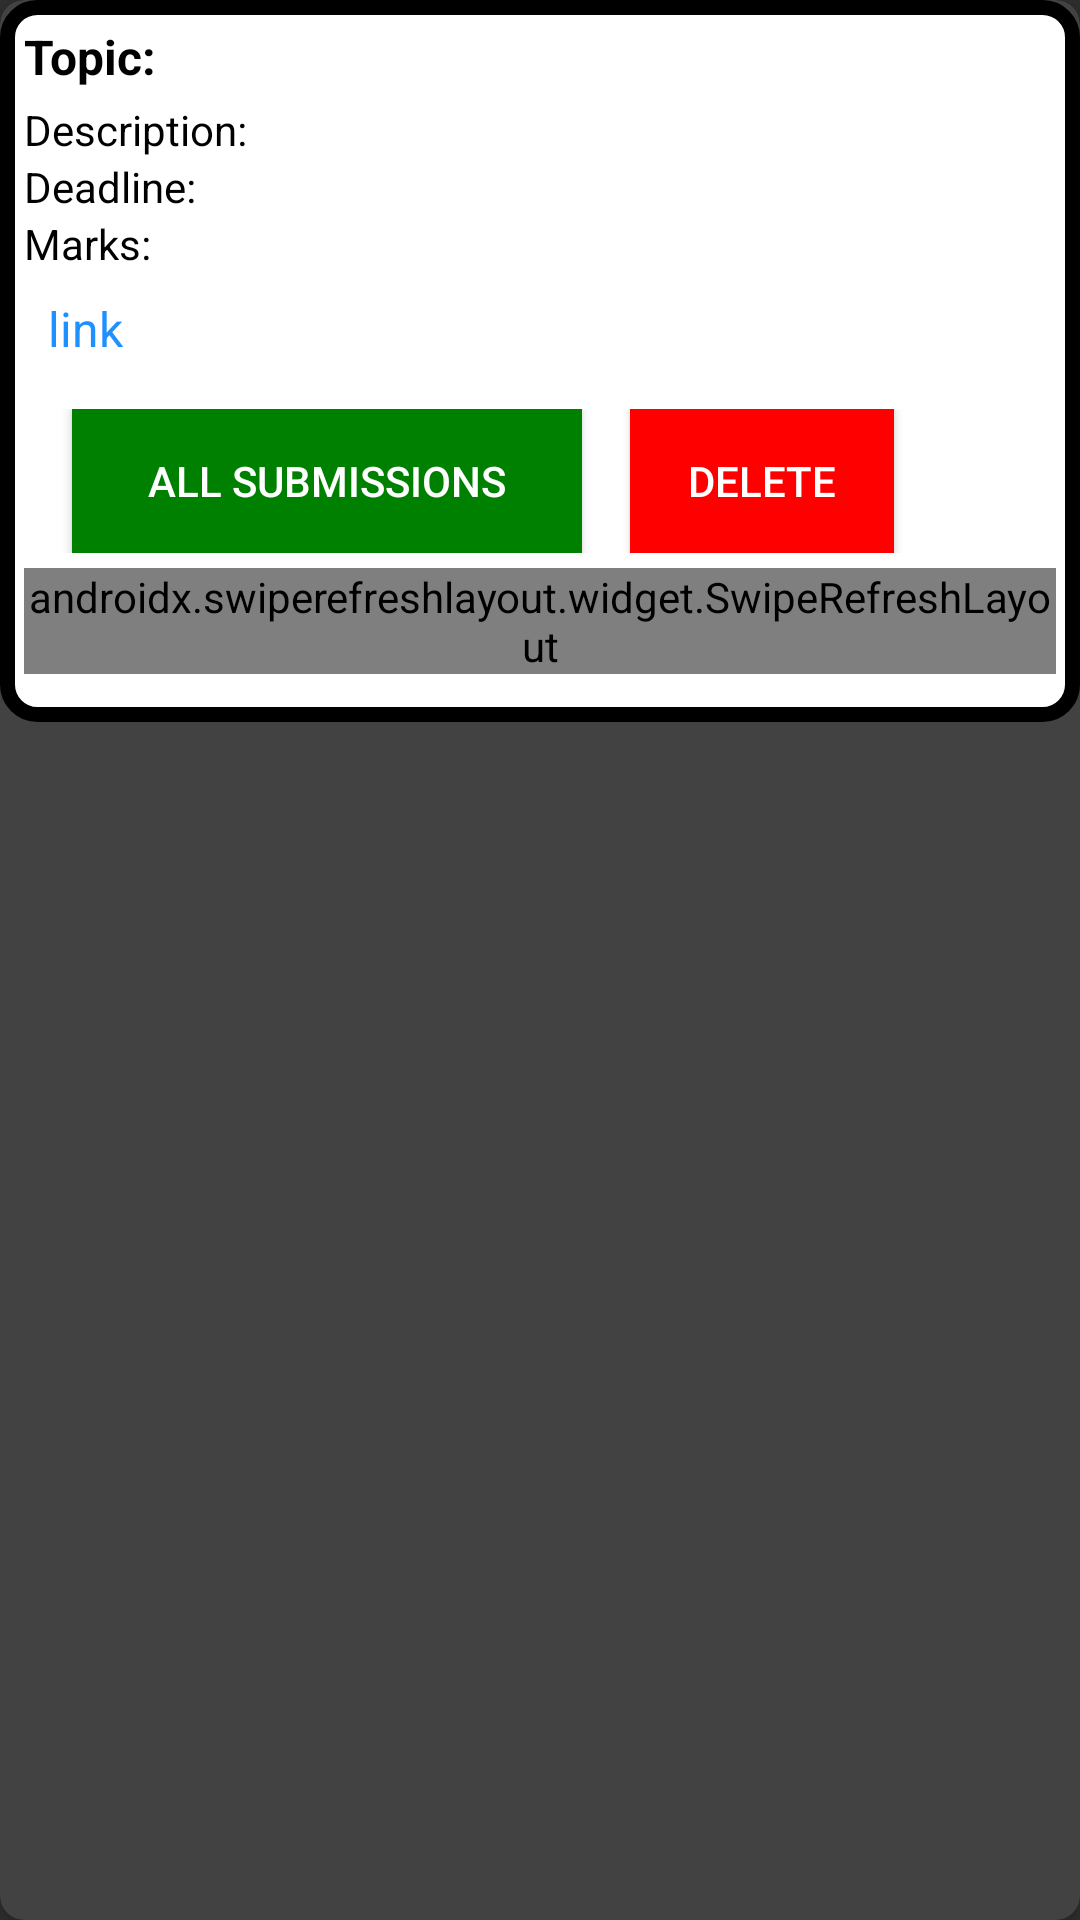

The Android layout XML behind this screen, and the referenced resources:
<!-- AndroidManifest.xml: application theme Theme.Design.NoActionBar -->
<!-- res/layout/activity_teacher_assignment.xml -->
<androidx.cardview.widget.CardView
    xmlns:android="http://schemas.android.com/apk/res/android"
    xmlns:app="http://schemas.android.com/apk/res-auto"
    android:layout_width="match_parent"
    android:layout_height="wrap_content"
    android:layout_margin="8dp"
    app:cardCornerRadius="8dp"
    app:cardElevation="4dp"

    android:padding="8dp">

    <LinearLayout
        android:layout_width="match_parent"
        android:layout_height="wrap_content"
        android:orientation="vertical"
        android:background="@drawable/bordered_box"
        android:padding="8dp">

        <TextView
            android:id="@+id/assignmentTitleTextView"
            android:layout_width="wrap_content"
            android:layout_height="wrap_content"
            android:text="Topic: "
            android:textStyle="bold"
            android:textColor="@color/black"
            android:textSize="16sp"
            android:paddingBottom="4dp" />

        <TextView
            android:id="@+id/assignmentDescriptionTextView"
            android:layout_width="wrap_content"
            android:layout_height="wrap_content"
            android:text="Description: "
            android:textColor="@color/black"
            android:textSize="14sp" />

        <TextView
            android:id="@+id/assignmentDeadlineTextView"
            android:layout_width="wrap_content"
            android:layout_height="wrap_content"
            android:text="Deadline: "
            android:textColor="@color/black"
            android:textSize="14sp" />

        <TextView
            android:id="@+id/assignmentMarksTextView"
            android:layout_width="wrap_content"
            android:layout_height="wrap_content"
            android:text="Marks: "
            android:textColor="@color/black"
            android:textSize="14sp" />

        <TextView
            android:id="@+id/linkTextView"
            android:layout_width="wrap_content"
            android:layout_height="wrap_content"
            android:autoLink="web"
            android:padding="8dp"
            android:text="link"
            android:textColor="@color/link_color"
            android:textSize="16sp" />


        <LinearLayout
            android:layout_width="match_parent"
            android:layout_height="wrap_content"

            android:orientation="horizontal"
            android:background="@color/white"
            android:layout_marginBottom="5dp"
            android:paddingTop="8dp">



            <Button
                android:id="@+id/submitButton"
                android:layout_width="170dp"
                android:layout_height="wrap_content"
                android:text="All Submissions"
                android:background="@color/green"
                android:layout_marginStart="16dp"/>


            <Button
                android:id="@+id/delete"
                android:layout_width="wrap_content"
                android:layout_height="wrap_content"
                android:text="Delete"
                android:background="@color/red"
                android:layout_marginStart="16dp"/>
        </LinearLayout>

        
        <androidx.swiperefreshlayout.widget.SwipeRefreshLayout
            android:id="@+id/swipeRefreshLayout"
            android:layout_width="match_parent"
            android:layout_height="0dp"
            android:layout_weight="1">

            
            <androidx.recyclerview.widget.RecyclerView
                android:id="@+id/recyclerView"
                android:layout_width="match_parent"
                android:layout_height="match_parent"

                android:scrollbars="vertical" />
        </androidx.swiperefreshlayout.widget.SwipeRefreshLayout>

        
        <FrameLayout
            android:id="@+id/fragment_container"
            android:layout_width="match_parent"
            android:layout_height="match_parent"
            android:layout_marginTop="8dp"
            android:background="#F5F5F5" />

    </LinearLayout>
</androidx.cardview.widget.CardView>
<!-- resources referenced by this layout -->
<resources>
  <color name="black">#FF000000</color>
  <color name="green">#008000</color>
  <color name="link_color">#1E90FF</color>
  <color name="red">#FF0000</color>
  <color name="white">#FFFFFFFF</color>
  <!-- drawable bordered_box (drawable) -->
  <?xml version="1.0" encoding="utf-8"?>
  <shape xmlns:android="http://schemas.android.com/apk/res/android">
      <solid android:color="@android:color/white" />
      <stroke android:width="5dp" android:color="@android:color/black" />
      <corners android:radius="10dp" />
  </shape>
</resources>
